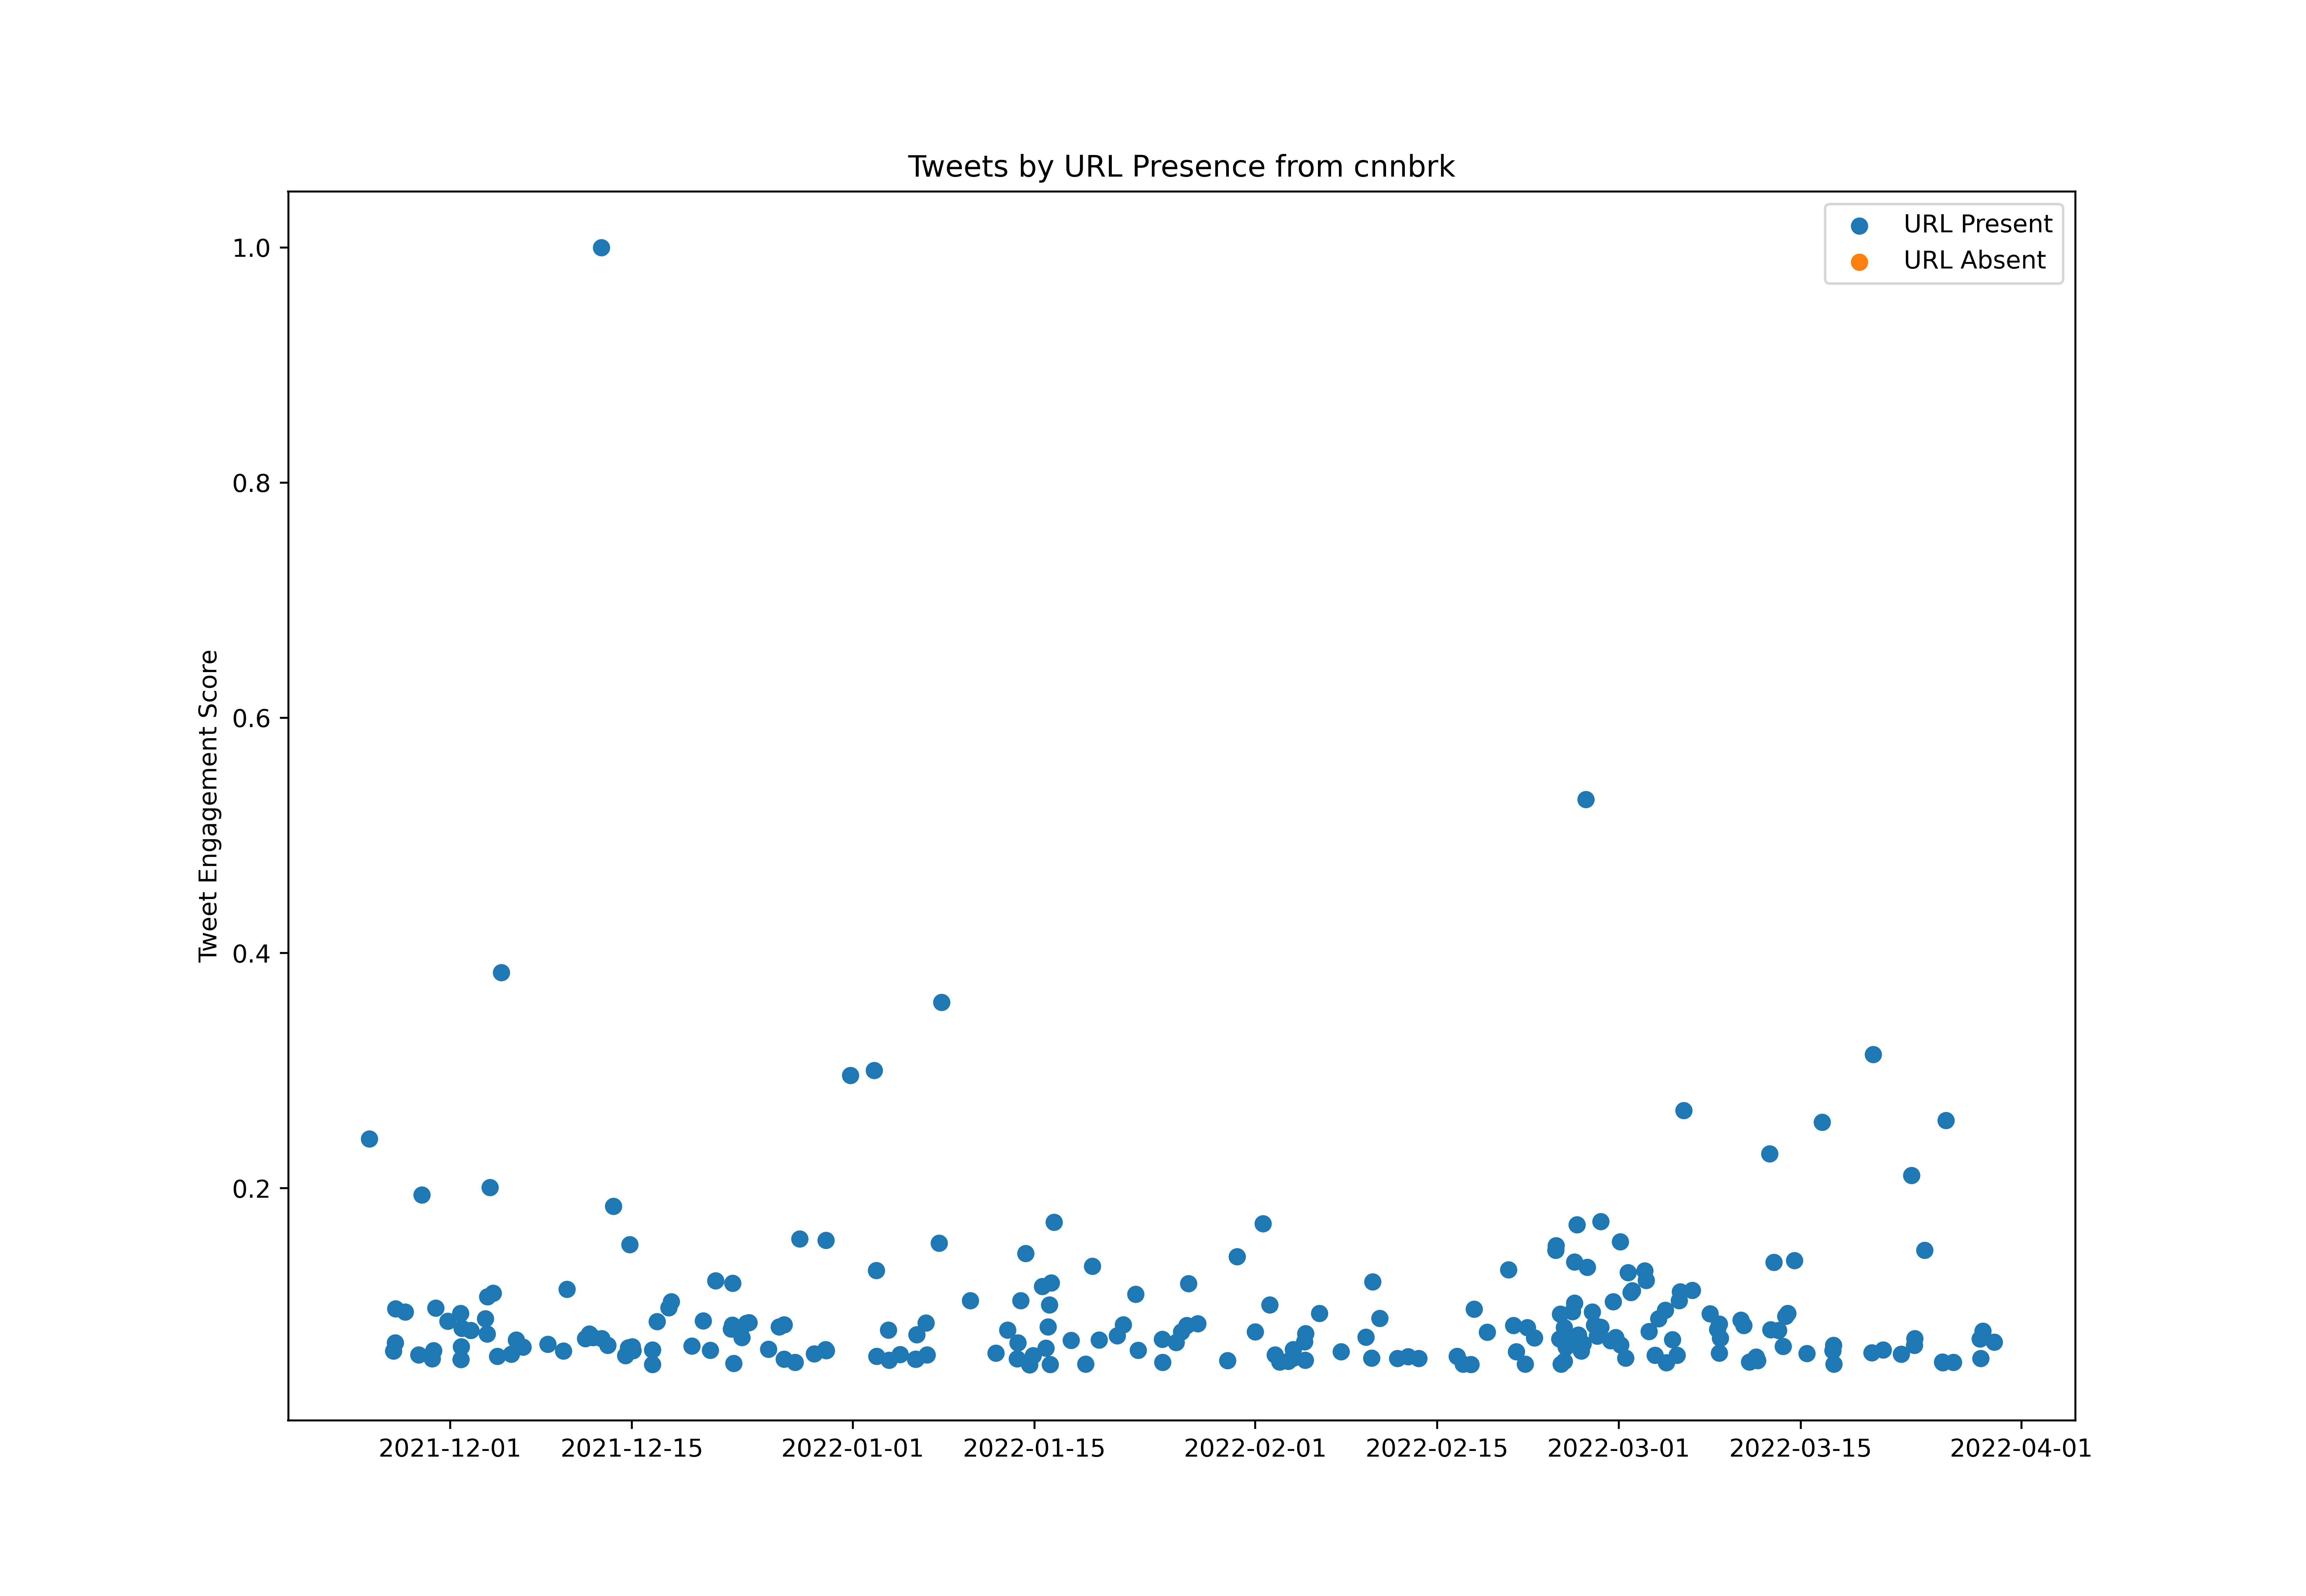

Source data for this figure (header and first rows):
id, created_at, score, url_present
1463514778186493959, 2021-11-24T14:28:08.000Z, 156202, True
1463561964857315335, 2021-11-24T17:35:38.000Z, 77003, True
1463575497925926920, 2021-11-24T18:29:25.000Z, 230319, True
1463581003847512069, 2021-11-24T18:51:17.000Z, 1267871, True
1463995221096730634, 2021-11-25T22:17:15.000Z, 135124, True
1464228159512059938, 2021-11-26T13:42:51.000Z, 173296, True
1464242425849950217, 2021-11-26T14:39:33.000Z, 182142, True
1464252418489729049, 2021-11-26T15:19:15.000Z, 323476, True
1464297114075340810, 2021-11-26T18:16:51.000Z, 74682, True
1464300360093384705, 2021-11-26T18:29:45.000Z, 359735, True
1464308916041441280, 2021-11-26T19:03:45.000Z, 511169, True
1464357696606547972, 2021-11-26T22:17:35.000Z, 138637, True
1464398557906100231, 2021-11-27T00:59:58.000Z, 131486, True
1464502379454377986, 2021-11-27T07:52:31.000Z, 118124, True
1464579749284614150, 2021-11-27T12:59:57.000Z, 496741, True
1464602657709043716, 2021-11-27T14:30:59.000Z, 229818, True
1464756478905040898, 2021-11-28T00:42:13.000Z, 80704, True
1464934950097068034, 2021-11-28T12:31:23.000Z, 184369, True
1464951698393288705, 2021-11-28T13:37:57.000Z, 305848, True
1464977055817347082, 2021-11-28T15:18:42.000Z, 149145, True
1465040211990265866, 2021-11-28T19:29:40.000Z, 1018418, True
1465156724248260612, 2021-11-29T03:12:39.000Z, 169815, True
1465311937797971975, 2021-11-29T13:29:24.000Z, 42062, True
1465329804421521417, 2021-11-29T14:40:24.000Z, 288189, True
1465347638132457477, 2021-11-29T15:51:16.000Z, 179068, True
1465352378627104786, 2021-11-29T16:10:06.000Z, 104291, True
1465369171370389512, 2021-11-29T17:16:50.000Z, 324888, True
1465380140494503937, 2021-11-29T18:00:25.000Z, 36729, True
1465395342506135558, 2021-11-29T19:00:50.000Z, 134309, True
1465431802995265536, 2021-11-29T21:25:42.000Z, 514933, True
1465462863347298304, 2021-11-29T23:29:08.000Z, 99587, True
1465470532858826752, 2021-11-29T23:59:36.000Z, 191457, True
1465495793331314695, 2021-11-30T01:39:59.000Z, 132991, True
1465694137064194055, 2021-11-30T14:48:08.000Z, 112196, True
1465726744258924546, 2021-11-30T16:57:42.000Z, 120163, True
1465764332290158594, 2021-11-30T19:27:04.000Z, 142213, True
1465766888844181520, 2021-11-30T19:37:13.000Z, 456279, True
1465779824799227912, 2021-11-30T20:28:37.000Z, 178660, True
1465806176558399494, 2021-11-30T22:13:20.000Z, 231668, True
1466027109592276995, 2021-12-01T12:51:15.000Z, 110816, True
1466058898331291651, 2021-12-01T14:57:34.000Z, 162757, True
1466067437422587907, 2021-12-01T15:31:29.000Z, 60818, True
1466086530489925645, 2021-12-01T16:47:22.000Z, 117559, True
1466103569355055104, 2021-12-01T17:55:04.000Z, 132866, True
1466117097499635725, 2021-12-01T18:48:49.000Z, 490217, True
1466130734796754952, 2021-12-01T19:43:01.000Z, 284551, True
1466142555268124677, 2021-12-01T20:29:59.000Z, 341700, True
1466159364780310531, 2021-12-01T21:36:47.000Z, 423847, True
1466204140313493504, 2021-12-02T00:34:42.000Z, 103821, True
1466233516463693827, 2021-12-02T02:31:26.000Z, 211124, True
1466249140359372801, 2021-12-02T03:33:31.000Z, 113011, True
1466353213167312900, 2021-12-02T10:27:04.000Z, 236185, True
1466400873790296066, 2021-12-02T13:36:27.000Z, 121982, True
1466404776187510785, 2021-12-02T13:51:57.000Z, 58497, True
1466411434603167752, 2021-12-02T14:18:25.000Z, 415033, True
1466430660403417096, 2021-12-02T15:34:49.000Z, 81865, True
1466440298612109318, 2021-12-02T16:13:06.000Z, 188509, True
1466480598965526535, 2021-12-02T18:53:15.000Z, 65931, True
1466523868546351105, 2021-12-02T21:45:11.000Z, 112760, True
1466524850458083337, 2021-12-02T21:49:05.000Z, 79512, True
... 784 more rows
